12-way image classification set "224x224" from GitHub (saloviho/SORRY); label vocabulary: adware, benign, crypto miner, downloader, dropper, file infector, flooder, installer, packed, ransomware, spyware, worm.

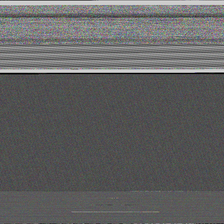
Label: ransomware

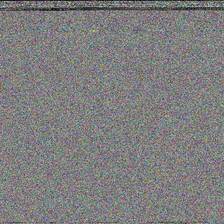
Label: installer

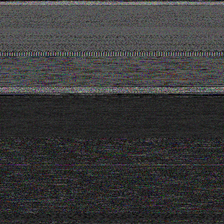
Label: file infector

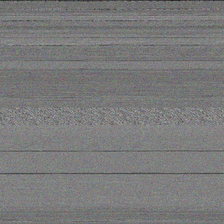
Label: dropper

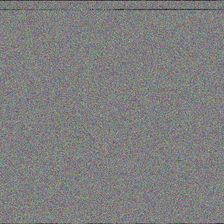
Label: packed

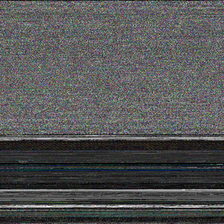
Label: benign
